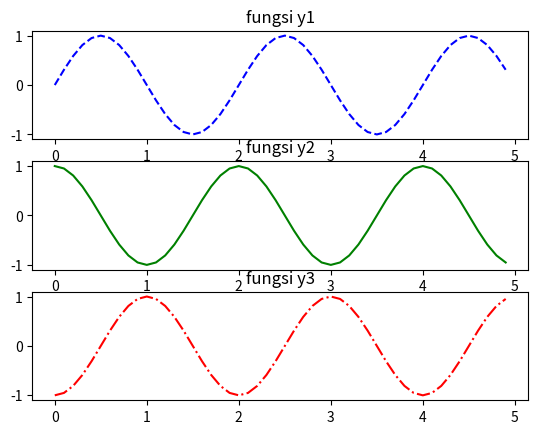

Python code for this plot:
import matplotlib.pyplot as plt
import math
import numpy as np

t = np.arange(0,5,0.1)
y1 = np.sin(math.pi*t)
y2 = np.sin(math.pi*t+math.pi/2)
y3 = np.sin(math.pi*t-math.pi/2)

plt.subplot(3,1,1)
plt.title('fungsi y1')
plt.plot(t,y1,'b--')

plt.subplot(3,1,2)
plt.title('fungsi y2')
plt.plot(t,y2,'g')

plt.subplot(3,1,3)
plt.title('fungsi y3')
plt.plot(t,y3,'r-.')
plt.show()
